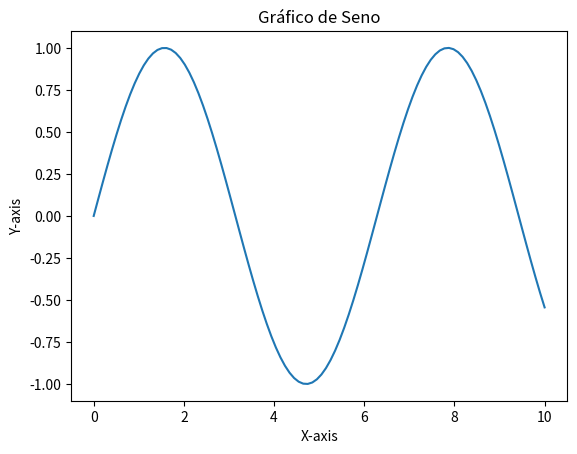

Here is the Python script that generated this plot:
import matplotlib.pyplot as plt
import numpy as np

# Dados para o gráfico
x = np.linspace(0, 10, 100)
y = np.sin(x)

# Criação do gráfico
plt.plot(x, y)
plt.title('Gráfico de Seno')
plt.xlabel('X-axis')
plt.ylabel('Y-axis')
plt.show()
